The GitHub repository uwenayoallain/alu-mlp-summative contains a labelled image folder "data" with 5 categories: cercospora leaf spot, healthy, leaf miner, phoma leaf disease, coffee leaf rust. Examples follow, each with its label.

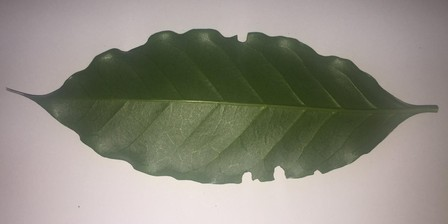
Label: healthy

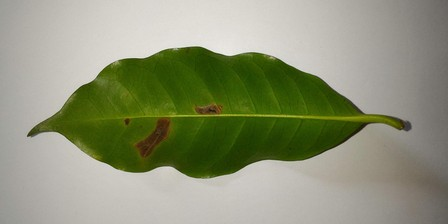
Label: leaf miner

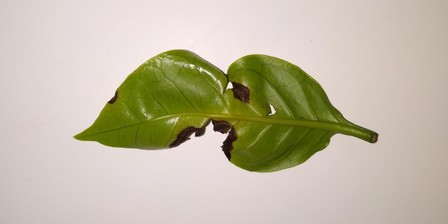
Label: phoma leaf disease

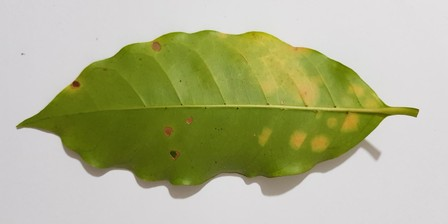
Label: coffee leaf rust

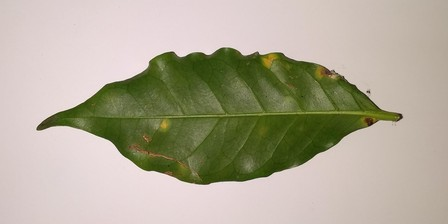
Label: coffee leaf rust

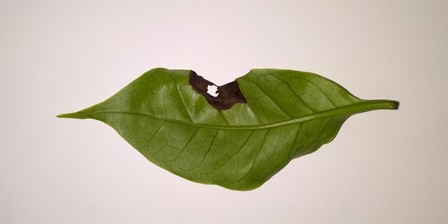
Label: phoma leaf disease
